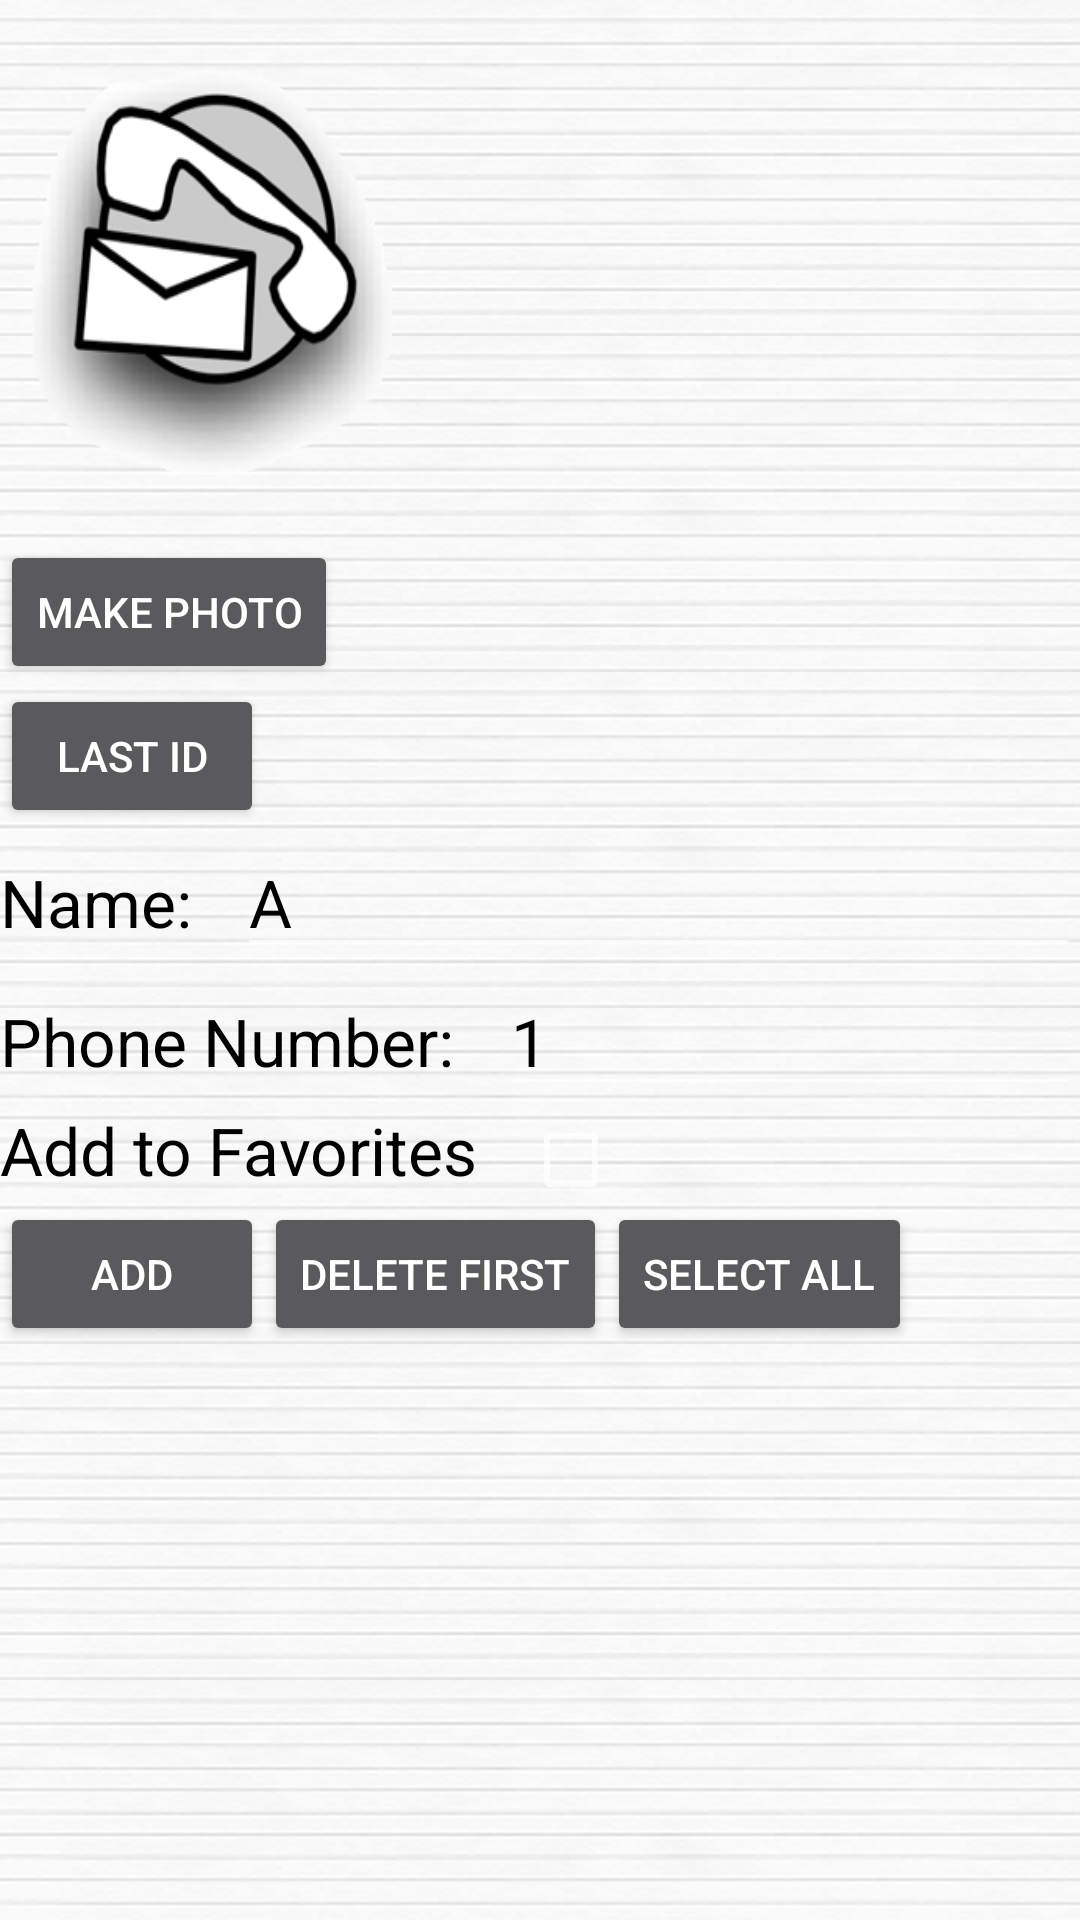

Write the Android layout XML for this screen, with the resource values it uses.
<!-- AndroidManifest.xml: application theme Theme.AppCompat -->
<!-- res/layout/fragment_add_contact_test.xml -->
<LinearLayout
    xmlns:android="http://schemas.android.com/apk/res/android"
    android:layout_width="match_parent"
    android:layout_height="match_parent"
    android:orientation="vertical"
    android:background="@drawable/linepaperbitmap"
    android:layout_margin="5dp"
    >

    <ImageView
        android:id="@+id/ivPhotoAddContactFrag"
        android:layout_width="140dp"
        android:layout_height="180dp"
        android:scaleType="fitXY"
        android:background="@drawable/image_style"
        android:src="@drawable/messagephone"
        >
    </ImageView>

    <Button
        android:id="@+id/btMakePhotoAddContactFrag"
        android:layout_width="wrap_content"
        android:layout_height="wrap_content"
        android:text="Make Photo"
        />
    <Button
        android:id="@+id/btGetLastIDAddContactFrag"
        android:layout_width="wrap_content"
        android:layout_height="wrap_content"
        android:text="Last ID"
        />

    <LinearLayout
        android:id="@+id/llNameAddContactFrag"
        android:layout_width="match_parent"
        android:layout_height="wrap_content"
        android:orientation="horizontal"
        >

        <TextView
            android:id="@+id/tvNameAddContactFrag"
            android:layout_width="wrap_content"
            android:layout_height="wrap_content"
            android:text="Name:"
            android:textColor="#000"
            android:textSize="22sp"
            android:layout_marginRight="15dp"/>

        <EditText
            android:id="@+id/etNameAddContactFrag"
            android:layout_width="match_parent"
            android:layout_height="wrap_content"
            android:text="A"
            android:textColor="#000"
            android:textSize="22sp"/>

    </LinearLayout>


    <LinearLayout
        android:id="@+id/llPhoneNumberAddContactFrag"
        android:layout_width="match_parent"
        android:layout_height="wrap_content"
        android:orientation="horizontal"
        >

        <TextView
            android:layout_width="wrap_content"
            android:layout_height="wrap_content"
            android:text="Phone Number:"
            android:textColor="#000"
            android:textSize="22sp"
            android:layout_marginRight="15dp"/>

        <EditText
            android:id="@+id/etPhoneNumberAddContactFrag"
            android:layout_width="match_parent"
            android:layout_height="wrap_content"
            android:inputType="phone"
            android:text="1"
            android:textColor="#000"
            android:textSize="22sp"/>

    </LinearLayout>

    <LinearLayout
        android:id="@+id/llIsFavoriteAddContactFrag"
        android:layout_width="match_parent"
        android:layout_height="wrap_content"
        android:orientation="horizontal"
        >

        <TextView
            android:layout_width="wrap_content"
            android:layout_height="wrap_content"
            android:text="Add to Favorites"
            android:textColor="#000"
            android:textSize="22sp"
            android:layout_marginRight="15dp"/>

        <CheckBox
            android:id="@+id/chbIsFavoriteAddContactFrag"
            android:layout_width="wrap_content"
            android:layout_height="wrap_content" />

    </LinearLayout>
    <LinearLayout
        android:layout_width="match_parent"
        android:layout_height="wrap_content"
        android:orientation="horizontal">

        <Button
            android:id="@+id/btAddAddContactFrag"
            android:layout_width="wrap_content"
            android:layout_height="wrap_content"
            android:text="Add"/>
        <Button
            android:id="@+id/btDeleteAddContactFrag"
            android:layout_width="wrap_content"
            android:layout_height="wrap_content"
            android:text="Delete First"/>
        <Button
            android:id="@+id/btSelectAddContactFrag"
            android:layout_width="wrap_content"
            android:layout_height="wrap_content"
            android:text="Select All"/>

    </LinearLayout>

    <ScrollView
        android:layout_width="match_parent"
        android:layout_height="match_parent">
        <TextView
            android:id="@+id/tvDBListAddContactFrag"
            android:layout_width="match_parent"
            android:layout_height="match_parent" />
    </ScrollView>


</LinearLayout>
<!-- resources referenced by this layout -->
<resources>
  <!-- drawable linepaperbitmap (drawable) -->
  <?xml version="1.0" encoding="utf-8"?>
  
  <bitmap xmlns:android="http://schemas.android.com/apk/res/android"
      android:src="@drawable/lined_paper_1"
      android:tileMode="repeat" />
  <!-- drawable messagephone: gif bitmap (drawable, 20261 bytes) -->
  <!-- drawable lined_paper_1: png bitmap (drawable, 13607 bytes) -->
</resources>
